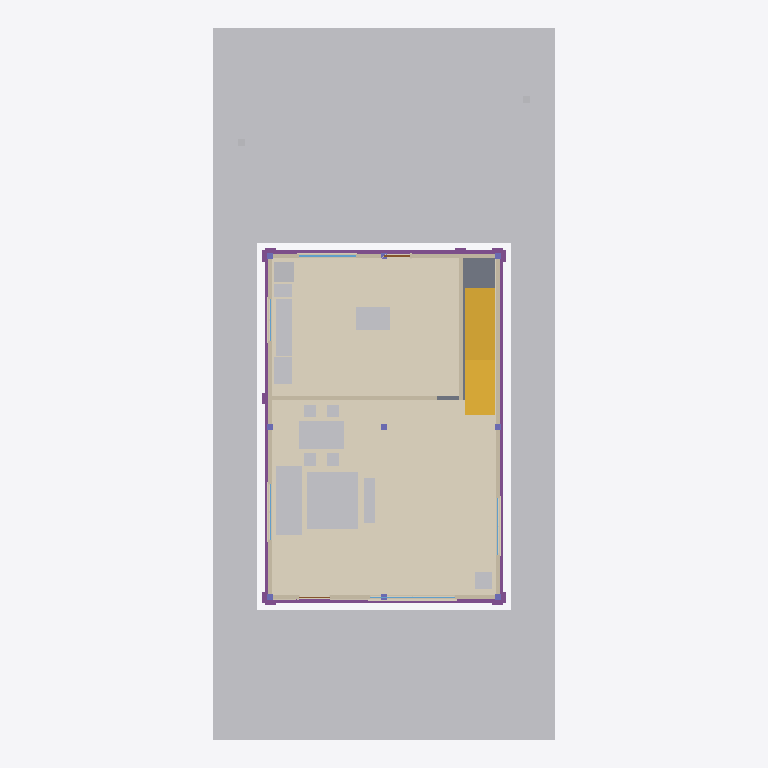
Plan cut of the same IFC building model at storey 'Térreo' (level 0.00 m, cut at 1.40 m), seen from above with north up, elements coloured by IFC class: 20 other elements (light grey), 15 coverings (cream), 8 columns (violet), 6 walls (beige), 5 footings (purple), 5 windows (light blue), 2 doors (brown), 1 stair (yellow), 1 slab (grey). Cut surfaces are drawn darker.
Extent 12.0 m × 25.0 m × 8.6 m (x, y, z). Storeys (2): Térreo at 0.00 m; Pavimento superior at 3.00 m. Elements (156): 39 IfcCovering, 24 IfcFurniture, 18 IfcColumn, 18 IfcWall, 15 IfcFooting, 12 IfcBeam, 9 IfcWindow, 5 IfcDoor, 5 IfcGeographicElement, 3 IfcSanitaryTerminal, 3 IfcSlab, 2 IfcPipeSegment.

HEADER;
FILE_DESCRIPTION(('ViewDefinition [CoordinationView]'),'2;1');
FILE_NAME('','2026-10-07T00:00:00',('Construction 4D Studio'),(''),'IfcOpenShell 0.9.0alpha0-8c614fa','IfcOpenShell 0.9.0alpha0-8c614fa','');
FILE_SCHEMA(('IFC4'));
ENDSEC;
DATA;
#1=IFCPROJECT('00052o0010080000000001',$,'Sobrado de exemplo 4D',$,$,$,$,(#11),#6);
#14=IFCSITE('00052o0010080000000002',$,'Lote 12,00 × 25,00',$,$,#25,$,$,$,(-3,-42,-59,-904000),(-38,-32,-32,-280000),21.0,$,$);
#15=IFCBUILDING('00052o0010080000000003',$,'Sobrado',$,$,#30,$,$,$,$,$,$);
#16=IFCBUILDINGSTOREY('00052o0010080000000004',$,'Térreo',$,$,#35,$,$,$,0.0);
#17=IFCBUILDINGSTOREY('00052o0010080000000005',$,'Pavimento superior',$,$,#40,$,$,$,3.0);
#2975=IFCGEOGRAPHICELEMENT('00052o001008000000002b',$,'Gramado do quintal',$,'PAISAGISMO',#2988,#2982,$,.USERDEFINED.);
#2951=IFCGEOGRAPHICELEMENT('00052o001008000000002Z',$,'Gramado frontal',$,'PAISAGISMO',#2965,#2958,$,.USERDEFINED.);
#2648=IFCCOVERING('00052o001008000000002I',$,'Piso: sala',$,$,#2662,#2655,$,.FLOORING.);
#177=IFCGEOGRAPHICELEMENT('00052o0010080000000009',$,'Terreno',$,$,#195,#184,$,.TERRAIN.);
#2672=IFCCOVERING('00052o001008000000002K',$,'Piso: cozinha',$,$,#2685,#2679,$,.FLOORING.);
#2398=IFCSTAIR('00052o0010080000000026',$,'Escada',$,$,#2426,#2405,$,.STRAIGHT_RUN_STAIR.);
#3119=IFCFURNITURE('00052o001008000000002h',$,'Tapete da sala',$,$,#3133,#3126,$,.USERDEFINED.);
#3092=IFCFURNITURE('00052o001008000000002f',$,'Sofá da sala',$,$,#3109,#3099,$,.SOFA.);
#2240=IFCSLAB('00052o0010080000000025',$,'Contrapiso',$,$,#2253,#2247,$,.BASESLAB.);
#3289=IFCFURNITURE('00052o001008000000002n',$,'Mesa de jantar',$,$,#3307,#3296,$,.TABLE.);
#276=IFCWALL('00052o001008000000000H',$,'Parede: lateral leste (térreo)',$,$,#289,#283,$,.SOLIDWALL.);
#253=IFCWALL('00052o001008000000000G',$,'Parede: lateral oeste (térreo)',$,$,#266,#260,$,.SOLIDWALL.);
#1964=IFCFOOTING('00052o001008000000001v',$,'Viga baldrame: lateral leste',$,$,#1977,#1971,$,.STRIP_FOOTING.);
#1918=IFCFOOTING('00052o001008000000001t',$,'Viga baldrame: fachada dos fundos',$,$,#1931,#1925,$,.STRIP_FOOTING.);
#5692=IFCCOVERING('00052o001008000000003d',$,'Rodapé (térreo)',$,$,#5715,#5699,$,.SKIRTINGBOARD.);
#1941=IFCFOOTING('00052o001008000000001u',$,'Viga baldrame: lateral oeste',$,$,#1954,#1948,$,.STRIP_FOOTING.);
#2881=IFCSANITARYTERMINAL('00052o001008000000002V',$,'Pia da cozinha',$,$,#2895,#2888,$,.SINK.);
#3750=IFCFURNITURE('00052o001008000000002_',$,'Mesa da cozinha',$,$,#3767,#3757,$,.TABLE.);
#1895=IFCFOOTING('00052o001008000000001s',$,'Viga baldrame: fachada frontal',$,$,#1908,#1902,$,.STRIP_FOOTING.);
#3666=IFCFURNITURE('00052o001008000000002x',$,'Bancada da cozinha',$,$,#3680,#3673,$,.USERDEFINED.);
#299=IFCWALL('00052o001008000000000I',$,'Parede: sala e cozinha (térreo)',$,$,#312,#306,$,.SOLIDWALL.);
#230=IFCWALL('00052o001008000000000F',$,'Parede: fachada dos fundos (térreo)',$,$,#243,#237,$,.SOLIDWALL.);
#205=IFCWALL('00052o001008000000000C',$,'Parede: fachada frontal (térreo)',$,$,#220,#212,$,.SOLIDWALL.);
#322=IFCWALL('00052o001008000000000J',$,'Parede: cozinha e escada (térreo)',$,$,#335,#329,$,.SOLIDWALL.);
#3206=IFCFURNITURE('00052o001008000000002k',$,'Rack da TV',$,$,#3219,#3213,$,.USERDEFINED.);
#3690=IFCFURNITURE('00052o001008000000002y',$,'Geladeira',$,$,#3704,#3697,$,.USERDEFINED.);
#3179=IFCFURNITURE('00052o001008000000002j',$,'Mesa de centro',$,$,#3196,#3186,$,.TABLE.);
#3633=IFCFURNITURE('00052o001008000000002v',$,'Planta da sala',$,$,#3647,#3640,$,.USERDEFINED.);
#4405=IFCCOVERING('00052o001008000000003D',$,'Peitoril: janela da sala',$,$,#4418,#4412,$,.MOLDING.);
#3362=IFCFURNITURE('00052o001008000000002p',$,'Cadeira de jantar 1',$,$,#3380,#3369,$,.CHAIR.);
#3435=IFCFURNITURE('00052o001008000000002q',$,'Cadeira de jantar 2',$,$,#3453,#3442,$,.CHAIR.);
#3581=IFCFURNITURE('00052o001008000000002s',$,'Cadeira de jantar 4',$,$,#3599,#3588,$,.CHAIR.);
#3508=IFCFURNITURE('00052o001008000000002r',$,'Cadeira de jantar 3',$,$,#3526,#3515,$,.CHAIR.);
#612=IFCWINDOW('00052o001008000000000j',$,'Janela da cozinha',$,$,#625,#619,$,1.0,2.0,.WINDOW.,$,$);
#4317=IFCCOVERING('00052o0010080000000039',$,'Soleira: porta de entrada',$,$,#4331,#4324,$,.MOLDING.);
#419=IFCWINDOW('00052o001008000000000S',$,'Janela da sala',$,$,#433,#426,$,2.0,3.0,.WINDOW.,$,$);
#4377=IFCCOVERING('00052o001008000000003B',$,'Caixilho: janela da sala',$,$,#4395,#4384,$,.MOLDING.);
#4491=IFCCOVERING('00052o001008000000003F',$,'Peitoril: janela lateral da sala',$,$,#4504,#4498,$,.MOLDING.);
#4577=IFCCOVERING('00052o001008000000003H',$,'Peitoril: janela leste da sala',$,$,#4590,#4584,$,.MOLDING.);
#4789=IFCCOVERING('00052o001008000000003L',$,'Peitoril: janela da cozinha',$,$,#4802,#4796,$,.MOLDING.);
#5927=IFCCOVERING('00052o001008000000003g',$,'Revestimento: pedra em cacos (fachada frontal, térreo)',$,$,#5942,#5934,$,.CLADDING.);
#516=IFCWINDOW('00052o001008000000000b',$,'Janela leste da sala',$,$,#529,#523,$,1.2,2.0,.WINDOW.,$,$);
#4550=IFCCOVERING('00052o001008000000003G',$,'Caixilho: janela leste da sala',$,$,#4567,#4557,$,.MOLDING.);
#468=IFCWINDOW('00052o001008000000000X',$,'Janela lateral da sala',$,$,#481,#475,$,1.2,2.0,.WINDOW.,$,$);
#4464=IFCCOVERING('00052o001008000000003E',$,'Caixilho: janela lateral da sala',$,$,#4481,#4471,$,.MOLDING.);
#564=IFCDOOR('00052o001008000000000f',$,'Porta da cozinha',$,$,#577,#571,$,2.1,0.9,.DOOR.,$,$);
#3007=IFCGEOGRAPHICELEMENT('00052o001008000000002c',$,'Árvore 1',$,'PAISAGISMO',#3022,#3014,$,.USERDEFINED.);
#3041=IFCGEOGRAPHICELEMENT('00052o001008000000002e',$,'Árvore 2',$,'PAISAGISMO',#3055,#3048,$,.USERDEFINED.);
#4875=IFCCOVERING('00052o001008000000003N',$,'Peitoril: janela lateral da cozinha',$,$,#4888,#4882,$,.MOLDING.);
#4703=IFCCOVERING('00052o001008000000003J',$,'Soleira: porta da cozinha',$,$,#4716,#4710,$,.MOLDING.);
#660=IFCWINDOW('00052o001008000000000n',$,'Janela lateral da cozinha',$,$,#673,#667,$,1.0,1.5,.WINDOW.,$,$);
#4848=IFCCOVERING('00052o001008000000003M',$,'Caixilho: janela lateral da cozinha',$,$,#4865,#4855,$,.MOLDING.);
#1987=IFCFOOTING('00052o001008000000001w',$,'Viga baldrame: sala e cozinha',$,$,#2000,#1994,$,.STRIP_FOOTING.);
#684=IFCCOLUMN('00052o001008000000000p',$,'Pilar P(0;0) térreo',$,$,#697,#691,$,.COLUMN.);
#707=IFCCOLUMN('00052o001008000000000q',$,'Pilar P(0;6) térreo',$,$,#720,#714,$,.COLUMN.);
#730=IFCCOLUMN('00052o001008000000000r',$,'Pilar P(0;12) térreo',$,$,#743,#737,$,.COLUMN.);
#776=IFCCOLUMN('00052o001008000000000t',$,'Pilar P(4;6) térreo',$,$,#789,#783,$,.COLUMN.);
#822=IFCCOLUMN('00052o001008000000000v',$,'Pilar P(8;0) térreo',$,$,#835,#829,$,.COLUMN.);
#845=IFCCOLUMN('00052o001008000000000w',$,'Pilar P(8;6) térreo',$,$,#858,#852,$,.COLUMN.);
#868=IFCCOLUMN('00052o001008000000000x',$,'Pilar P(8;12) térreo',$,$,#881,#875,$,.COLUMN.);
#3229=IFCFURNITURE('00052o001008000000002l',$,'TV da sala',$,$,#3243,#3236,$,.USERDEFINED.);
#370=IFCDOOR('00052o001008000000000N',$,'Porta de entrada',$,$,#384,#377,$,2.1,1.1,.DOOR.,$,$);
#753=IFCCOLUMN('00052o001008000000000s',$,'Pilar P(4;0) térreo',$,$,#766,#760,$,.COLUMN.);
ENDSEC;
